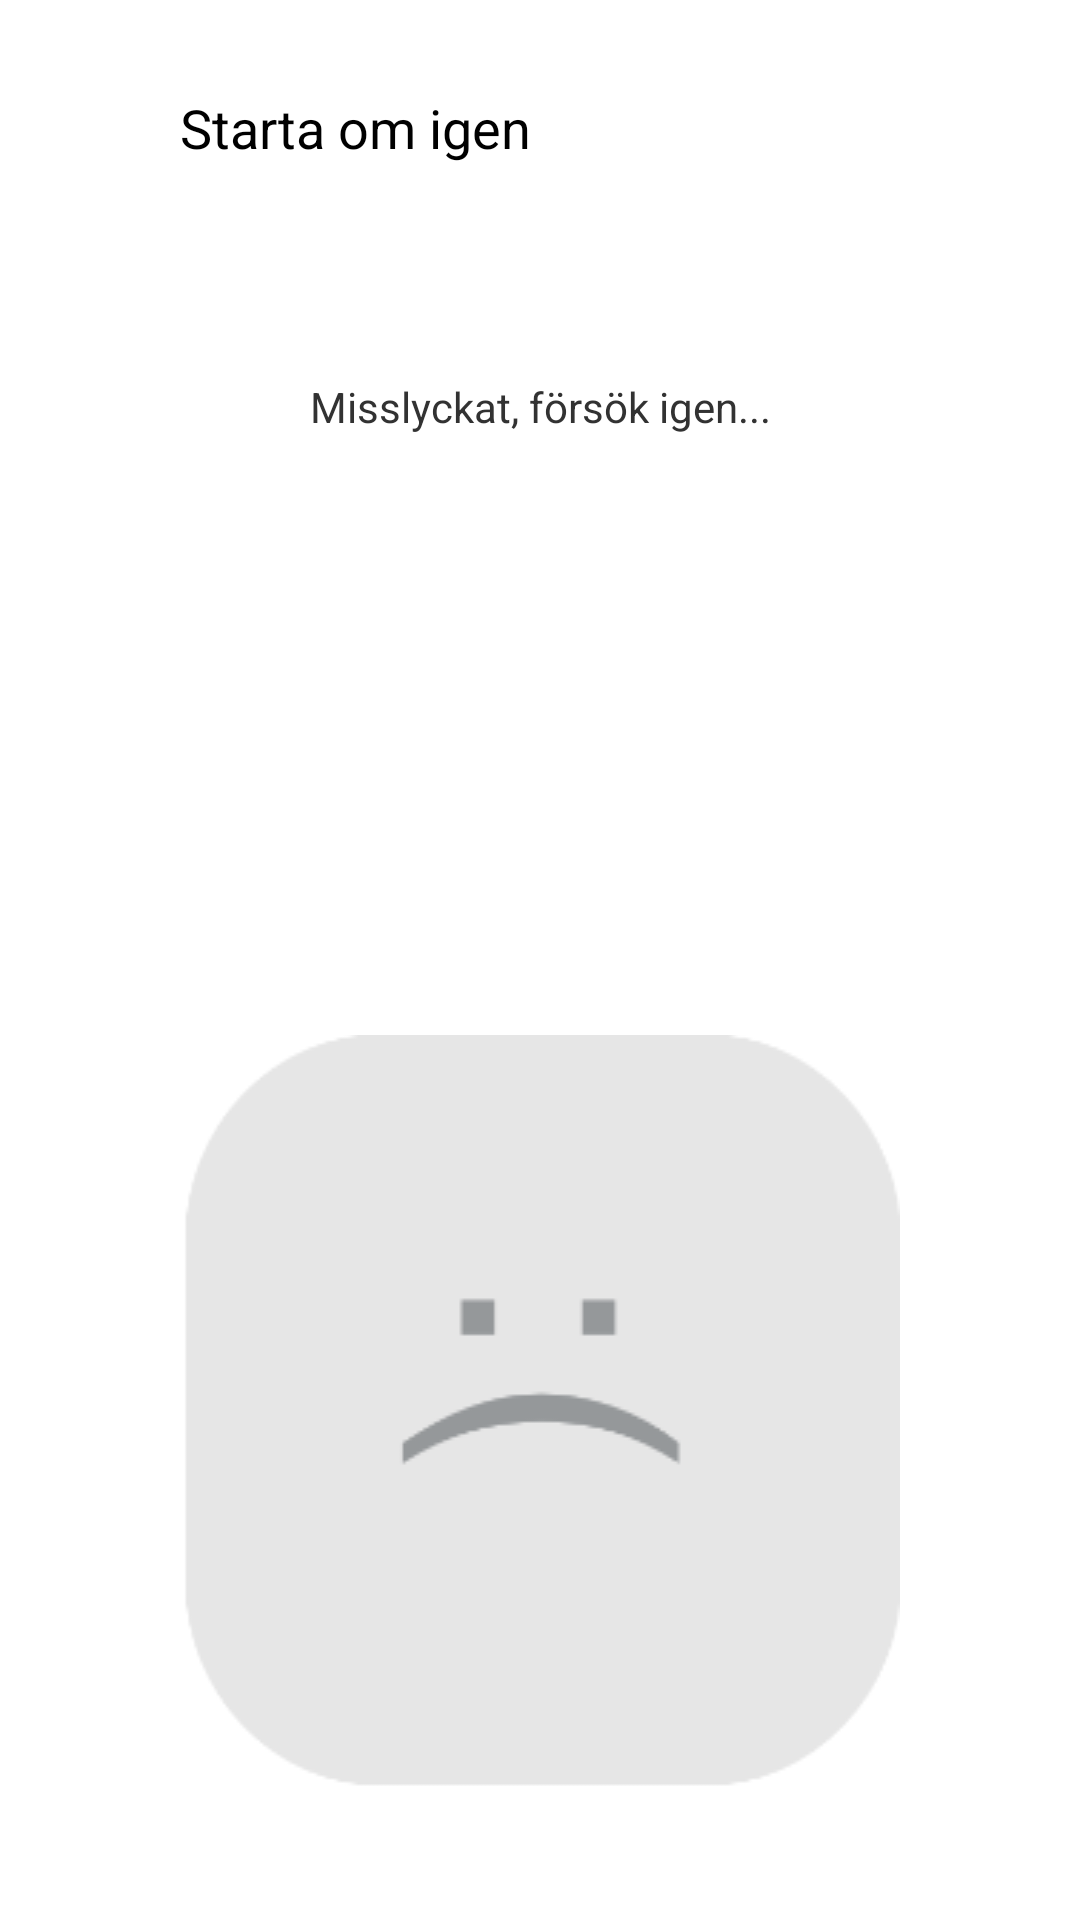

The Android layout XML behind this screen, and the referenced resources:
<!-- AndroidManifest.xml: application theme android:Theme.Holo.Light -->
<!-- res/layout/acetrack_error.xml -->
<?xml version="1.0" encoding="utf-8"?>
<RelativeLayout
    xmlns:android="http://schemas.android.com/apk/res/android"
    xmlns:tools="http://schemas.android.com/tools"
    xmlns:custom="http://schemas.android.com/apk/res-auto"
    android:layout_width="match_parent"
    android:layout_height="match_parent"
    android:paddingLeft="60dp"
    android:paddingRight="60dp"
    android:paddingTop="@dimen/activity_vertical_margin"
    android:paddingBottom="@dimen/activity_vertical_margin"
    android:background="@drawable/background"
    tools:context="se.devex.acetrack_demo_v01.AcetrackError">
    

    <Button
        android:id="@+id/errorButton"
        android:layout_width="130dp"
        android:layout_height="45dp"
        android:layout_marginTop="20dp"
        android:background="@android:color/background_light"
        android:gravity="center_vertical"
        android:onClick="RestartTest"
        android:text="@string/errorButton" />

    <TextView
        android:text="@string/error"
        android:layout_width="match_parent"
        android:layout_height="wrap_content"
        android:id="@+id/textView2"
        android:layout_marginTop="61dp"
        android:gravity="center"
        android:layout_below="@+id/errorButton"
        android:layout_alignParentStart="true" />

    <TextView
        android:layout_width="wrap_content"
        android:layout_height="wrap_content"
        android:id="@+id/textView8"
        android:background="@drawable/acetrack_error"
        android:gravity="center"
        android:layout_gravity="center"
        android:layout_alignParentBottom="true"
        android:layout_centerHorizontal="true"
        android:layout_marginBottom="43dp" />

</RelativeLayout>
<!-- resources referenced by this layout -->
<resources>
  <!-- drawable acetrack_error: png bitmap (drawable, 3530 bytes) -->
  <!-- drawable background: png bitmap (drawable, 1918 bytes) -->
  <string name="error">Misslyckat, försök igen...</string>
  <string name="errorButton">Starta om igen</string>
</resources>
